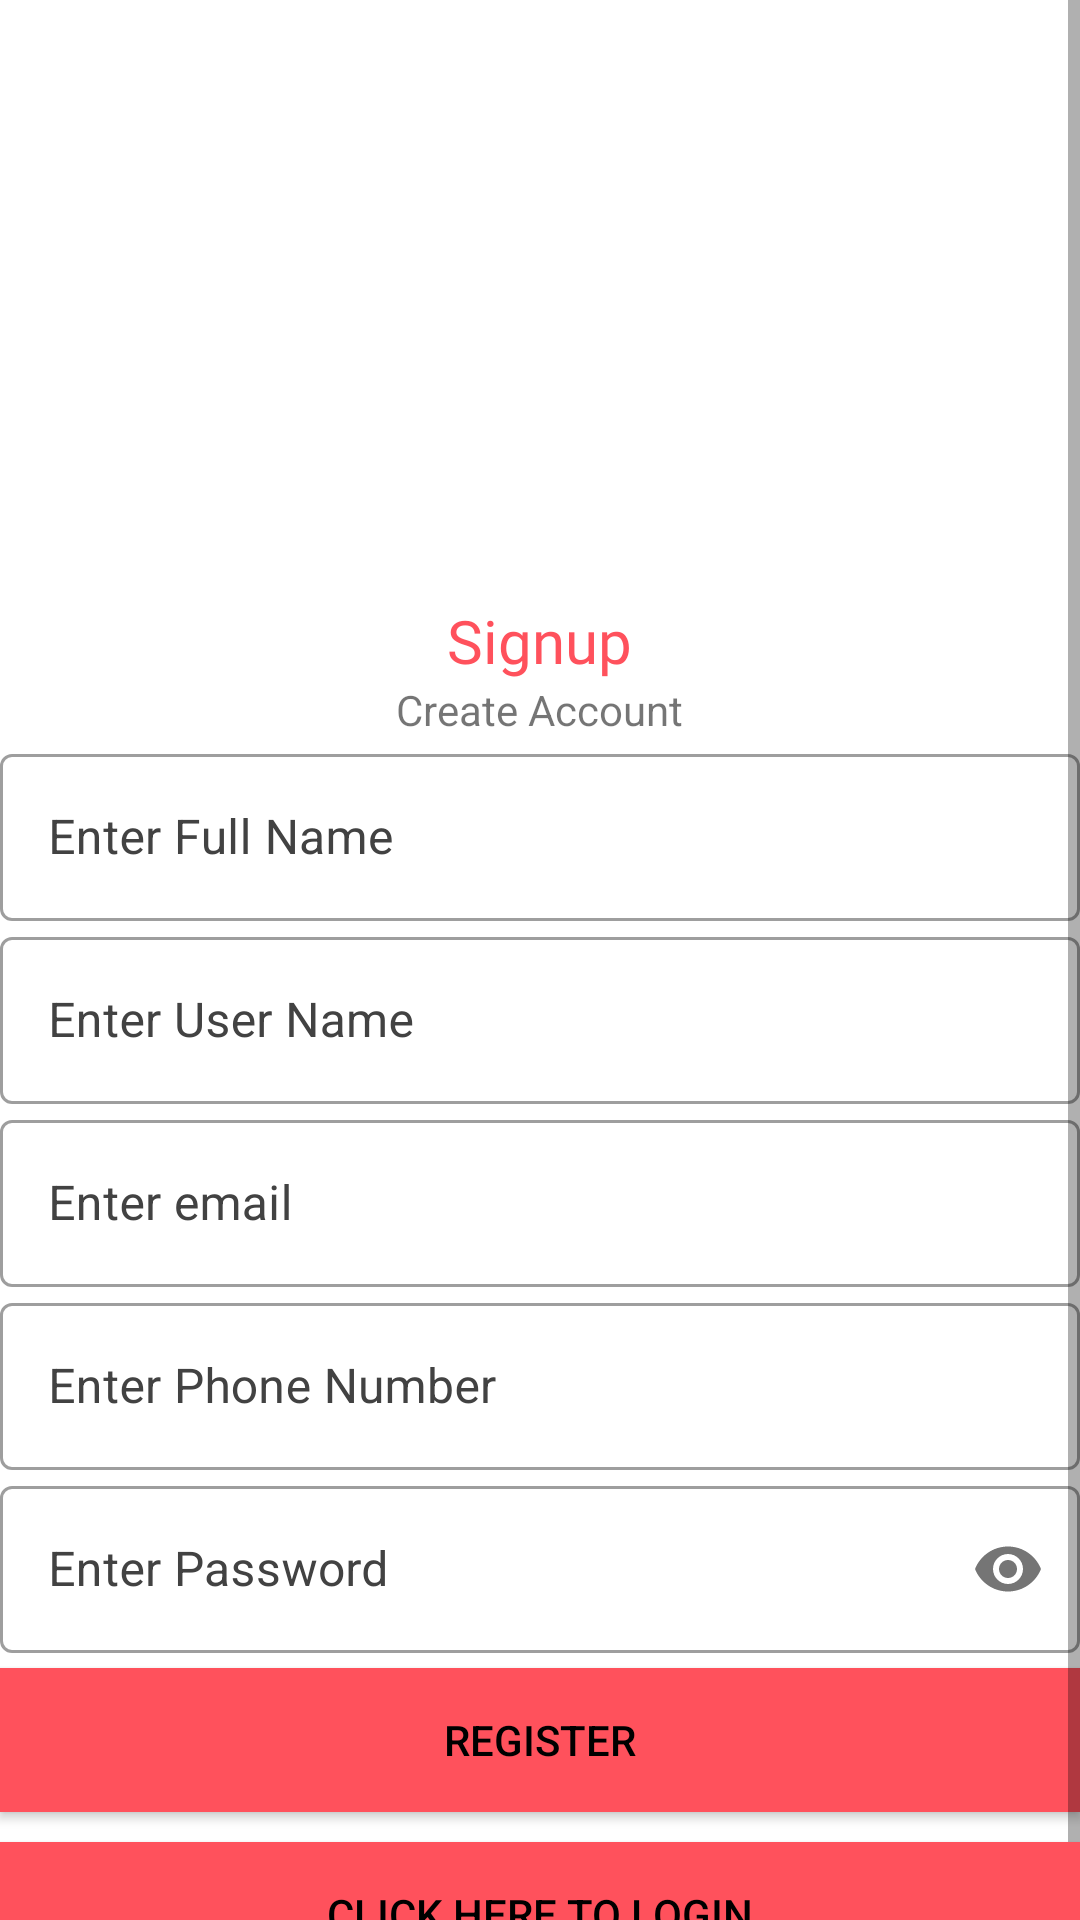

The Android layout XML behind this screen, and the referenced resources:
<!-- AndroidManifest.xml: application theme Theme.Casita_v1 -->
<!-- res/layout/activity_signingup.xml -->
<?xml version="1.0" encoding="utf-8"?>
<ScrollView xmlns:android="http://schemas.android.com/apk/res/android"
    xmlns:app="http://schemas.android.com/apk/res-auto"
    xmlns:tools="http://schemas.android.com/tools"
    android:layout_width="match_parent"
    android:layout_height="match_parent"
    tools:context=".signingup">

    <LinearLayout
        android:layout_width="match_parent"
        android:layout_height="match_parent"
        android:layout_gravity="center_horizontal"
        android:orientation="vertical">

        <ImageView
            android:id="@+id/imageView"
            android:layout_width="265dp"
            android:layout_height="200dp"
            android:layout_gravity="center"
            android:layout_marginStart="16dp"
            android:layout_marginEnd="16dp"
            android:cropToPadding="false"
            android:padding="0sp"
            android:paddingStart="0sp"
            android:paddingLeft="0sp"
            android:rotationY="8"
            app:srcCompat="@drawable/house" />

        <TextView
            android:id="@+id/textView4"
            android:layout_width="wrap_content"
            android:layout_height="wrap_content"
            android:layout_gravity="center"
            android:layout_marginTop="0dp"
            android:fontFamily="@font/bangers"
            android:text="Signup"
            android:textColor="#FF515C"
            android:textSize="20sp"
            app:layout_constraintTop_toBottomOf="@+id/imageView" />

        <TextView
            android:layout_width="wrap_content"
            android:layout_height="wrap_content"
            android:layout_gravity="center"
            android:text="Create Account" />


        <LinearLayout
            android:layout_width="match_parent"
            android:layout_height="wrap_content"
            android:layout_marginTop="0dp"
            android:orientation="vertical">

            //name,password will be entered here

            <com.google.android.material.textfield.TextInputLayout
                android:id="@+id/full_name"
                style="@style/Widget.MaterialComponents.TextInputLayout.OutlinedBox"
                android:layout_width="match_parent"
                android:layout_height="match_parent"
                android:hint="Enter Full Name"
                android:textColorHint="@color/cardview_dark_background">


                <com.google.android.material.textfield.TextInputEditText
                    android:layout_width="match_parent"
                    android:layout_height="wrap_content"
                    android:inputType="text" />
            </com.google.android.material.textfield.TextInputLayout>

            <com.google.android.material.textfield.TextInputLayout
                android:id="@+id/user_name"
                style="@style/Widget.MaterialComponents.TextInputLayout.OutlinedBox"
                android:layout_width="match_parent"
                android:layout_height="match_parent"
                android:hint="Enter User Name"
                android:textColorHint="@color/cardview_dark_background">


                <com.google.android.material.textfield.TextInputEditText
                    android:layout_width="match_parent"
                    android:layout_height="wrap_content"
                    android:inputType="text" />
            </com.google.android.material.textfield.TextInputLayout>

            <com.google.android.material.textfield.TextInputLayout
                android:id="@+id/email_field"
                style="@style/Widget.MaterialComponents.TextInputLayout.OutlinedBox"
                android:layout_width="match_parent"
                android:layout_height="match_parent"
                android:hint="Enter email"
                android:textColorHint="@color/cardview_dark_background">


                <com.google.android.material.textfield.TextInputEditText
                    android:layout_width="match_parent"
                    android:layout_height="wrap_content"
                    android:inputType="text" />
            </com.google.android.material.textfield.TextInputLayout>

            <com.google.android.material.textfield.TextInputLayout
                android:id="@+id/phone_field"
                style="@style/Widget.MaterialComponents.TextInputLayout.OutlinedBox"
                android:layout_width="match_parent"
                android:layout_height="match_parent"
                android:hint="Enter Phone Number"
                android:textColorHint="@color/cardview_dark_background">


                <com.google.android.material.textfield.TextInputEditText
                    android:layout_width="match_parent"
                    android:layout_height="wrap_content"
                    android:inputType="text" />
            </com.google.android.material.textfield.TextInputLayout>

            <com.google.android.material.textfield.TextInputLayout
                android:id="@+id/pass_field"
                style="@style/Widget.MaterialComponents.TextInputLayout.OutlinedBox"
                android:layout_width="match_parent"
                android:layout_height="match_parent"
                android:hint="Enter Password"
                android:textColorHint="@color/cardview_dark_background"
                app:passwordToggleEnabled="true">

                <com.google.android.material.textfield.TextInputEditText
                    android:layout_width="match_parent"
                    android:layout_height="wrap_content"
                    android:inputType="textPassword" />
            </com.google.android.material.textfield.TextInputLayout>

        </LinearLayout>

        <Button
            android:layout_width="match_parent"
            android:layout_height="wrap_content"
            android:layout_marginTop="5dp"
            android:layout_marginBottom="5dp"
            android:background="#FF515C"
            android:elevation="5dp"
            android:onClick="onRegisterClick"
            android:text="REGISTER"
            android:textColor="@color/black" />

        <Button
            android:layout_width="match_parent"
            android:layout_height="wrap_content"
            android:layout_marginTop="5dp"
            android:layout_marginBottom="5dp"
            android:background="#FF515C"
            android:elevation="5dp"
            android:onClick="loginButtonClick"
            android:text="Click Here To Login"
            android:textColor="@color/black" />

    </LinearLayout>


</ScrollView>
<!-- resources referenced by this layout -->
<resources>
  <color name="black">#FF000000</color>
  <style name="Theme.Casita_v1" parent="Theme.MaterialComponents.Light.NoActionBar">
          
          <item name="colorPrimary">@color/white</item>
          <item name="colorPrimaryVariant">@color/white</item>
          <item name="colorOnPrimary">@color/white</item>
          
          <item name="colorSecondary">@color/teal_200</item>
          <item name="colorSecondaryVariant">@color/teal_700</item>
          <item name="colorOnSecondary">@color/black</item>
          
          <item name="android:statusBarColor" tools:targetApi="l">?attr/colorPrimaryVariant</item>
  
          
      </style>
  <color name="white">#ffffff</color>
  <color name="teal_200">#FF03DAC5</color>
  <color name="teal_700">#FF018786</color>
</resources>
